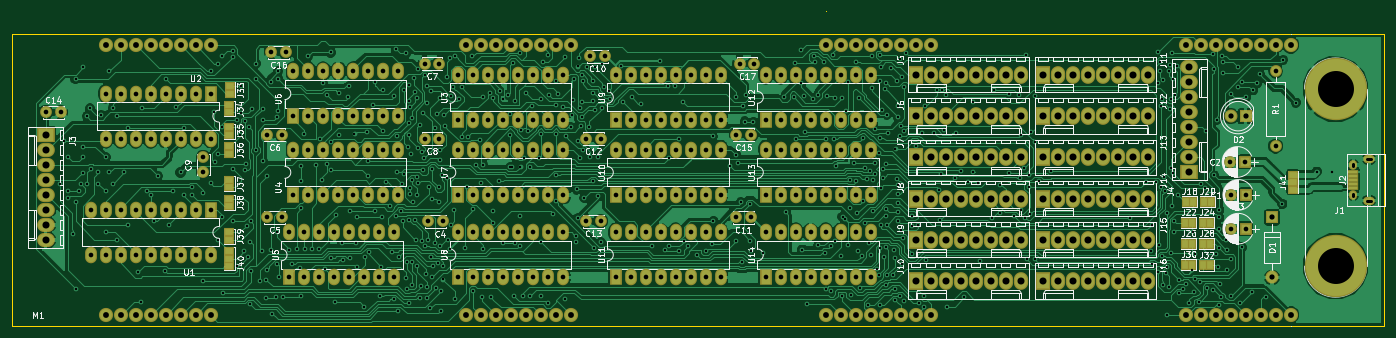
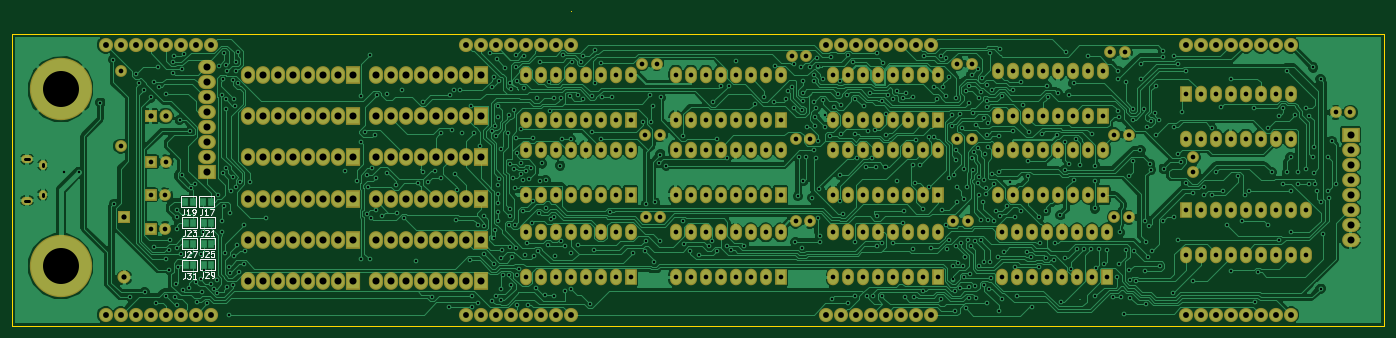
Circuit board: 8 layer files. Board 232.4 x 53.3 mm.
- bottom_copper: ND-01-B.Cu.gbl (281628 bytes)
- bottom_mask: ND-01-B.Mask.gbs (12511 bytes)
- bottom_silk: ND-01-B.SilkS.gbo (20068 bytes)
- outline: ND-01-Edge.Cuts.gm1 (2341 bytes)
- top_copper: ND-01-F.Cu.gtl (273078 bytes)
- top_mask: ND-01-F.Mask.gts (13650 bytes)
- top_silk: ND-01-F.SilkS.gto (125020 bytes)
- drill: ND-01.drl (15827 bytes)

=== bottom_copper: ND-01-B.Cu.gbl (281628 bytes, source omitted) ===
=== bottom_mask: ND-01-B.Mask.gbs (12511 bytes, source omitted) ===
=== bottom_silk: ND-01-B.SilkS.gbo (20068 bytes, source omitted) ===
=== outline: ND-01-Edge.Cuts.gm1 ===
G04 #@! TF.GenerationSoftware,KiCad,Pcbnew,no-vcs-found-9992a07~58~ubuntu16.04.1*
G04 #@! TF.CreationDate,2017-04-23T16:15:32+03:00*
G04 #@! TF.ProjectId,ND-01,4E442D30312E6B696361645F70636200,rev?*
G04 #@! TF.FileFunction,Profile,NP*
%FSLAX46Y46*%
G04 Gerber Fmt 4.6, Leading zero omitted, Abs format (unit mm)*
G04 Created by KiCad (PCBNEW no-vcs-found-9992a07~58~ubuntu16.04.1) date Sun Apr 23 16:15:32 2017*
%MOMM*%
%LPD*%
G01*
G04 APERTURE LIST*
%ADD10C,0.100000*%
%ADD11C,0.150000*%
G04 APERTURE END LIST*
D10*
D11*
X43815000Y-121285000D02*
X43815000Y-121285000D01*
X34290000Y-121285000D02*
X43815000Y-121285000D01*
X34290000Y-120650000D02*
X34290000Y-121285000D01*
X34290000Y-71755000D02*
X34290000Y-120650000D01*
X43815000Y-71755000D02*
X34290000Y-71755000D01*
X257175000Y-121285000D02*
X257175000Y-121285000D01*
X266700000Y-121285000D02*
X257175000Y-121285000D01*
X266700000Y-71755000D02*
X266700000Y-121285000D01*
X257175000Y-71755000D02*
X266700000Y-71755000D01*
X233045000Y-71755000D02*
X233045000Y-71755000D01*
X257175000Y-71755000D02*
X233045000Y-71755000D01*
X257175000Y-121285000D02*
X257175000Y-121285000D01*
X233045000Y-121285000D02*
X257175000Y-121285000D01*
X67945000Y-71755000D02*
X67945000Y-71755000D01*
X43815000Y-71755000D02*
X67945000Y-71755000D01*
X257175000Y-71755000D02*
X257175000Y-71755000D01*
X50165000Y-121285000D02*
X50165000Y-121285000D01*
X67945000Y-121285000D02*
X50165000Y-121285000D01*
X111125000Y-121285000D02*
X111125000Y-121285000D01*
X128905000Y-121285000D02*
X111125000Y-121285000D01*
X172085000Y-121285000D02*
X172085000Y-121285000D01*
X189865000Y-121285000D02*
X172085000Y-121285000D01*
X111125000Y-71755000D02*
X111125000Y-71755000D01*
X128905000Y-71755000D02*
X111125000Y-71755000D01*
X172085000Y-71755000D02*
X172085000Y-71755000D01*
X172085000Y-71755000D02*
X172085000Y-71755000D01*
X189865000Y-71755000D02*
X172085000Y-71755000D01*
X172085000Y-71755000D02*
X128905000Y-71755000D01*
X67945000Y-121285000D02*
X111125000Y-121285000D01*
X111125000Y-71755000D02*
X67945000Y-71755000D01*
X172085000Y-67945000D02*
X172085000Y-67945000D01*
X233045000Y-71755000D02*
X189865000Y-71755000D01*
X128905000Y-121285000D02*
X172085000Y-121285000D01*
X189865000Y-121285000D02*
X233045000Y-121285000D01*
X43815000Y-121285000D02*
X50165000Y-121285000D01*
X172085000Y-67945000D02*
X172085000Y-67945000D01*
M02*

=== top_copper: ND-01-F.Cu.gtl (273078 bytes, source omitted) ===
=== top_mask: ND-01-F.Mask.gts (13650 bytes, source omitted) ===
=== top_silk: ND-01-F.SilkS.gto (125020 bytes, source omitted) ===
=== drill: ND-01.drl (15827 bytes, source omitted) ===
